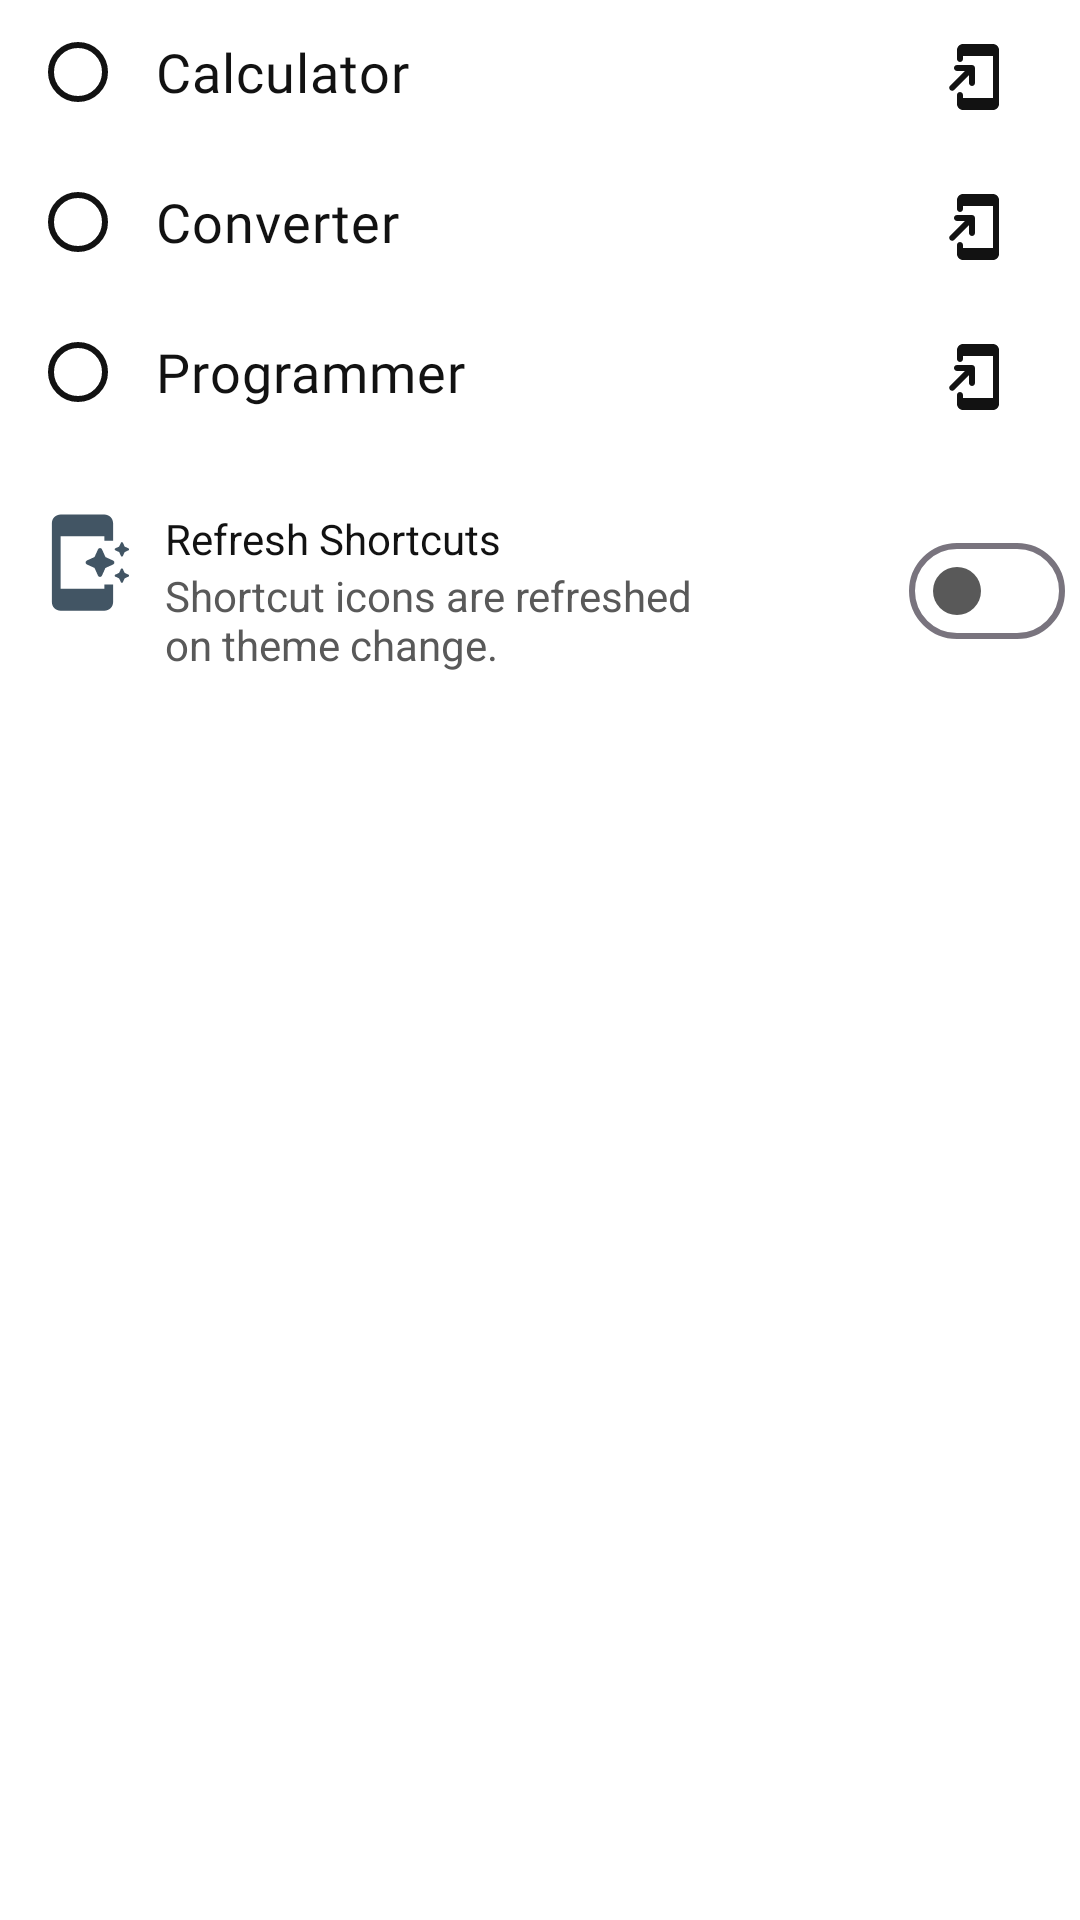

This screen was rendered from an Android layout file. Write that file and the resources it references.
<!-- AndroidManifest.xml: application theme Theme.YetCalc -->
<!-- res/layout/prefmodelayout.xml -->
<?xml version="1.0" encoding="utf-8"?>

<androidx.constraintlayout.widget.ConstraintLayout xmlns:android="http://schemas.android.com/apk/res/android"
    android:layout_width="match_parent"
    android:layout_height="match_parent"
    xmlns:app="http://schemas.android.com/apk/res-auto">

    <LinearLayout
        android:id="@+id/calcRadioLyt"
        app:layout_constraintTop_toTopOf="parent"
        android:layout_width="match_parent"
        android:layout_height="wrap_content"
        android:layout_marginStart="10dp"
        android:layout_marginEnd="10dp">

        <com.google.android.material.radiobutton.MaterialRadioButton
            android:id="@+id/calculatorRadio"
            android:layout_width="wrap_content"
            android:layout_height="wrap_content"
            android:layout_weight="1"
            android:text="@string/calculator"
            android:textColor="?attr/textExpressionColor"
            android:fontFamily="@font/nunitosans"
            android:textSize="18sp"
            app:buttonTint="@color/radiobuttontint"
            android:paddingStart="10dp"/>

        <com.google.android.material.button.MaterialButton
            android:id="@+id/addCalcHome"
            android:layout_width="50dp"
            android:layout_height="50dp"
            style="@style/PinButton"
            app:icon="@drawable/round_add_to_home_screen_24"
            app:iconSize="24dp"
            app:iconGravity="textStart"
            app:iconTint="?attr/textExpressionColor"
            app:rippleColor="?attr/altRippleColor"
            android:clickable="true"
            android:focusable="true"
            />
    </LinearLayout>

    <LinearLayout
        app:layout_constraintTop_toBottomOf="@id/calcRadioLyt"
        android:id="@+id/unitRadioLyt"
        android:layout_width="match_parent"
        android:layout_height="wrap_content"
        android:layout_marginStart="10dp"
        android:layout_marginEnd="10dp">

        <com.google.android.material.radiobutton.MaterialRadioButton
            android:id="@+id/converterRadio"
            android:layout_width="wrap_content"
            android:layout_height="wrap_content"
            android:layout_weight="1"
            android:text="@string/converter"
            android:textColor="?attr/textExpressionColor"
            android:fontFamily="@font/nunitosans"
            android:textSize="18sp"
            app:buttonTint="@color/radiobuttontint"
            android:paddingStart="10dp"/>

        <com.google.android.material.button.MaterialButton
            android:id="@+id/addUnitHome"
            android:layout_width="50dp"
            android:layout_height="50dp"
            style="@style/PinButton"
            app:icon="@drawable/round_add_to_home_screen_24"
            app:iconSize="24dp"
            app:iconGravity="textStart"
            app:iconTint="?attr/textExpressionColor"
            app:rippleColor="?attr/altRippleColor"
            android:clickable="true"
            android:focusable="true"
            />
    </LinearLayout>

    <LinearLayout
        app:layout_constraintTop_toBottomOf="@id/unitRadioLyt"
        android:id="@+id/pgRadioLyt"
        android:layout_width="match_parent"
        android:layout_height="wrap_content"
        android:layout_marginStart="10dp"
        android:layout_marginEnd="10dp">

        <com.google.android.material.radiobutton.MaterialRadioButton
            android:id="@+id/programmerRadio"
            android:layout_width="wrap_content"
            android:layout_height="wrap_content"
            android:layout_weight="1"
            android:text="@string/programmer"
            android:textColor="?attr/textExpressionColor"
            android:textSize="18sp"
            android:fontFamily="@font/nunitosans"
            app:buttonTint="@color/radiobuttontint"
            android:paddingStart="10dp"/>

        <com.google.android.material.button.MaterialButton
            android:id="@+id/addPGHome"
            android:layout_width="50dp"
            android:layout_height="50dp"
            style="@style/PinButton"
            app:icon="@drawable/round_add_to_home_screen_24"
            app:iconSize="24dp"
            app:iconGravity="textStart"
            app:iconTint="?attr/textExpressionColor"
            app:rippleColor="?attr/altRippleColor"
            android:clickable="true"
            android:focusable="true"
            />
    </LinearLayout>

    <LinearLayout
        android:id="@+id/refreshShortcutsContainer"
        android:layout_width="match_parent"
        android:layout_height="wrap_content"
        app:layout_constraintTop_toBottomOf="@id/pgRadioLyt"
        app:layout_constraintLeft_toLeftOf="parent"
        android:layout_marginTop="20dp"
        android:layout_marginStart="10dp"
        android:orientation="horizontal">

        <ImageView
            android:id="@+id/refreshShortIMG"
            android:layout_width="35dp"
            android:layout_height="35dp"
            android:src="@drawable/round_app_shortcut_24"
            app:tint="?attr/calcTextDefaultColor" />

        <LinearLayout
            android:layout_width="0dp"
            android:layout_height="wrap_content"
            android:orientation="vertical"
            android:layout_weight="1"
            android:layout_marginStart="10dp">

            <com.google.android.material.textview.MaterialTextView
                android:id="@+id/matYouText"
                android:layout_width="wrap_content"
                android:layout_height="wrap_content"
                android:text="@string/refresh_shortcuts"
                android:textColor="?attr/textExpressionColor"/>

            <com.google.android.material.textview.MaterialTextView
                android:id="@+id/matYouSubText"
                android:layout_width="wrap_content"
                android:layout_height="wrap_content"
                android:text="@string/shortcut_icons_are_refreshed_non_theme_change"
                android:textColor="?attr/textResultColor"/>
        </LinearLayout>

        <com.google.android.material.materialswitch.MaterialSwitch
            android:id="@+id/refreshShortcutSwitch"
            android:layout_width="wrap_content"
            android:layout_height="wrap_content"
            android:layout_marginEnd="5dp"
            app:thumbTint="@color/switch_thumb_tint"
            app:trackTint="@color/switch_track_tint"
            android:layout_gravity="center_vertical" />

    </LinearLayout>

</androidx.constraintlayout.widget.ConstraintLayout>
<!-- resources referenced by this layout -->
<resources>
  <string name="calculator">Calculator</string>
  <string name="converter">Converter</string>
  <string name="programmer">Programmer</string>
  <string name="refresh_shortcuts">Refresh Shortcuts</string>
  <string name="shortcut_icons_are_refreshed_non_theme_change">Shortcut icons are refreshed\non theme change.</string>
  <style name="PinButton" parent="Widget.Material3.Button.IconButton">
          <item name="android:background">@drawable/pinbg</item>
          <item name="backgroundTint">@null</item>
          <item name="rippleColor">?attr/altButtonClickedColor</item>
          <item name="elevation">0dp</item>
          <item name="android:stateListAnimator">@null</item>
          <item name="android:minWidth">0dp</item>
          <item name="android:minHeight">0dp</item>
          <item name="android:insetLeft">0dp</item>
          <item name="android:insetTop">0dp</item>
          <item name="android:insetRight">0dp</item>
          <item name="android:insetBottom">0dp</item>
          <item name="shapeAppearance">@style/CircularButtonOverlay</item>
      </style>
  <!-- drawable pinbg (drawable) -->
  <?xml version="1.0" encoding="utf-8"?>
  
  <ripple xmlns:android="http://schemas.android.com/apk/res/android"
      android:color="?attr/altButtonClickedColor">
      <item android:id="@android:id/mask">
          <shape android:shape="oval">
              <solid android:color="#000000" />
          </shape>
      </item>
  </ripple>
  <style name="CircularButtonOverlay" parent="">
          <item name="cornerFamily">rounded</item>
          <item name="cornerSize">50%</item>
      </style>
  <color name="calc_bgdef">#FFFFFF</color>
  <color name="calenderbgcolor">#FFFFFF</color>
  <color name="altbuttonbgcolor">#FFFFFF</color>
  <color name="altbuttontext">#2C2C2C</color>
  <color name="altbuttonclicked">#DADADA</color>
  <color name="calc_textdef">#425564</color>
  <color name="modeborder">#50425564</color>
  <color name="popupBG">#FFFFFF</color>
  <color name="textres">#595959</color>
  <color name="disabledTextPG">#9D3E3E3E</color>
  <color name="textexp">#121212</color>
  <color name="altheader">#333333</color>
  <color name="danger">#616161</color>
  <color name="alticoncolor">#626262</color>
  <color name="boxbg">#EFEFEF</color>
  <color name="calcbutton_clicked">#cbdbe6</color>
  <color name="altripple">#C1D0DB</color>
  <color name="ac">#cbdbe6</color>
  <color name="ac_light">#752C4E</color>
  <color name="darkview">#e1f3ff</color>
  <color name="darkcircleview">#e1f3ff</color>
  <color name="darkviewarrow">#425564</color>
  <color name="numberbutton_clicked">#cbdbe6</color>
  <color name="eqbutton">#295979</color>
  <color name="eqbutton_clicked">#9BC9E8</color>
  <color name="eqbuttonText">#FFFFFF</color>
  <color name="tabnotselected">#55626A</color>
  <color name="tabselected">#9BC9E8</color>
  <style name="PrefTheme" parent="PreferenceThemeOverlay">
          <item name="switchPreferenceCompatStyle">@style/PreferenceMaterialSwitch</item>
          <item name="android:fontFamily">@font/nunitosans</item>
          <item name="android:textSize">16sp</item>
          <item name="preferenceCategoryTitleTextColor">?attr/calcTextDefaultColor</item>
      </style>
  <style name="PreferenceMaterialSwitch" parent="@style/Preference.SwitchPreferenceCompat.Material">
          <item name="widgetLayout">@layout/material_switch</item>
      </style>
</resources>
